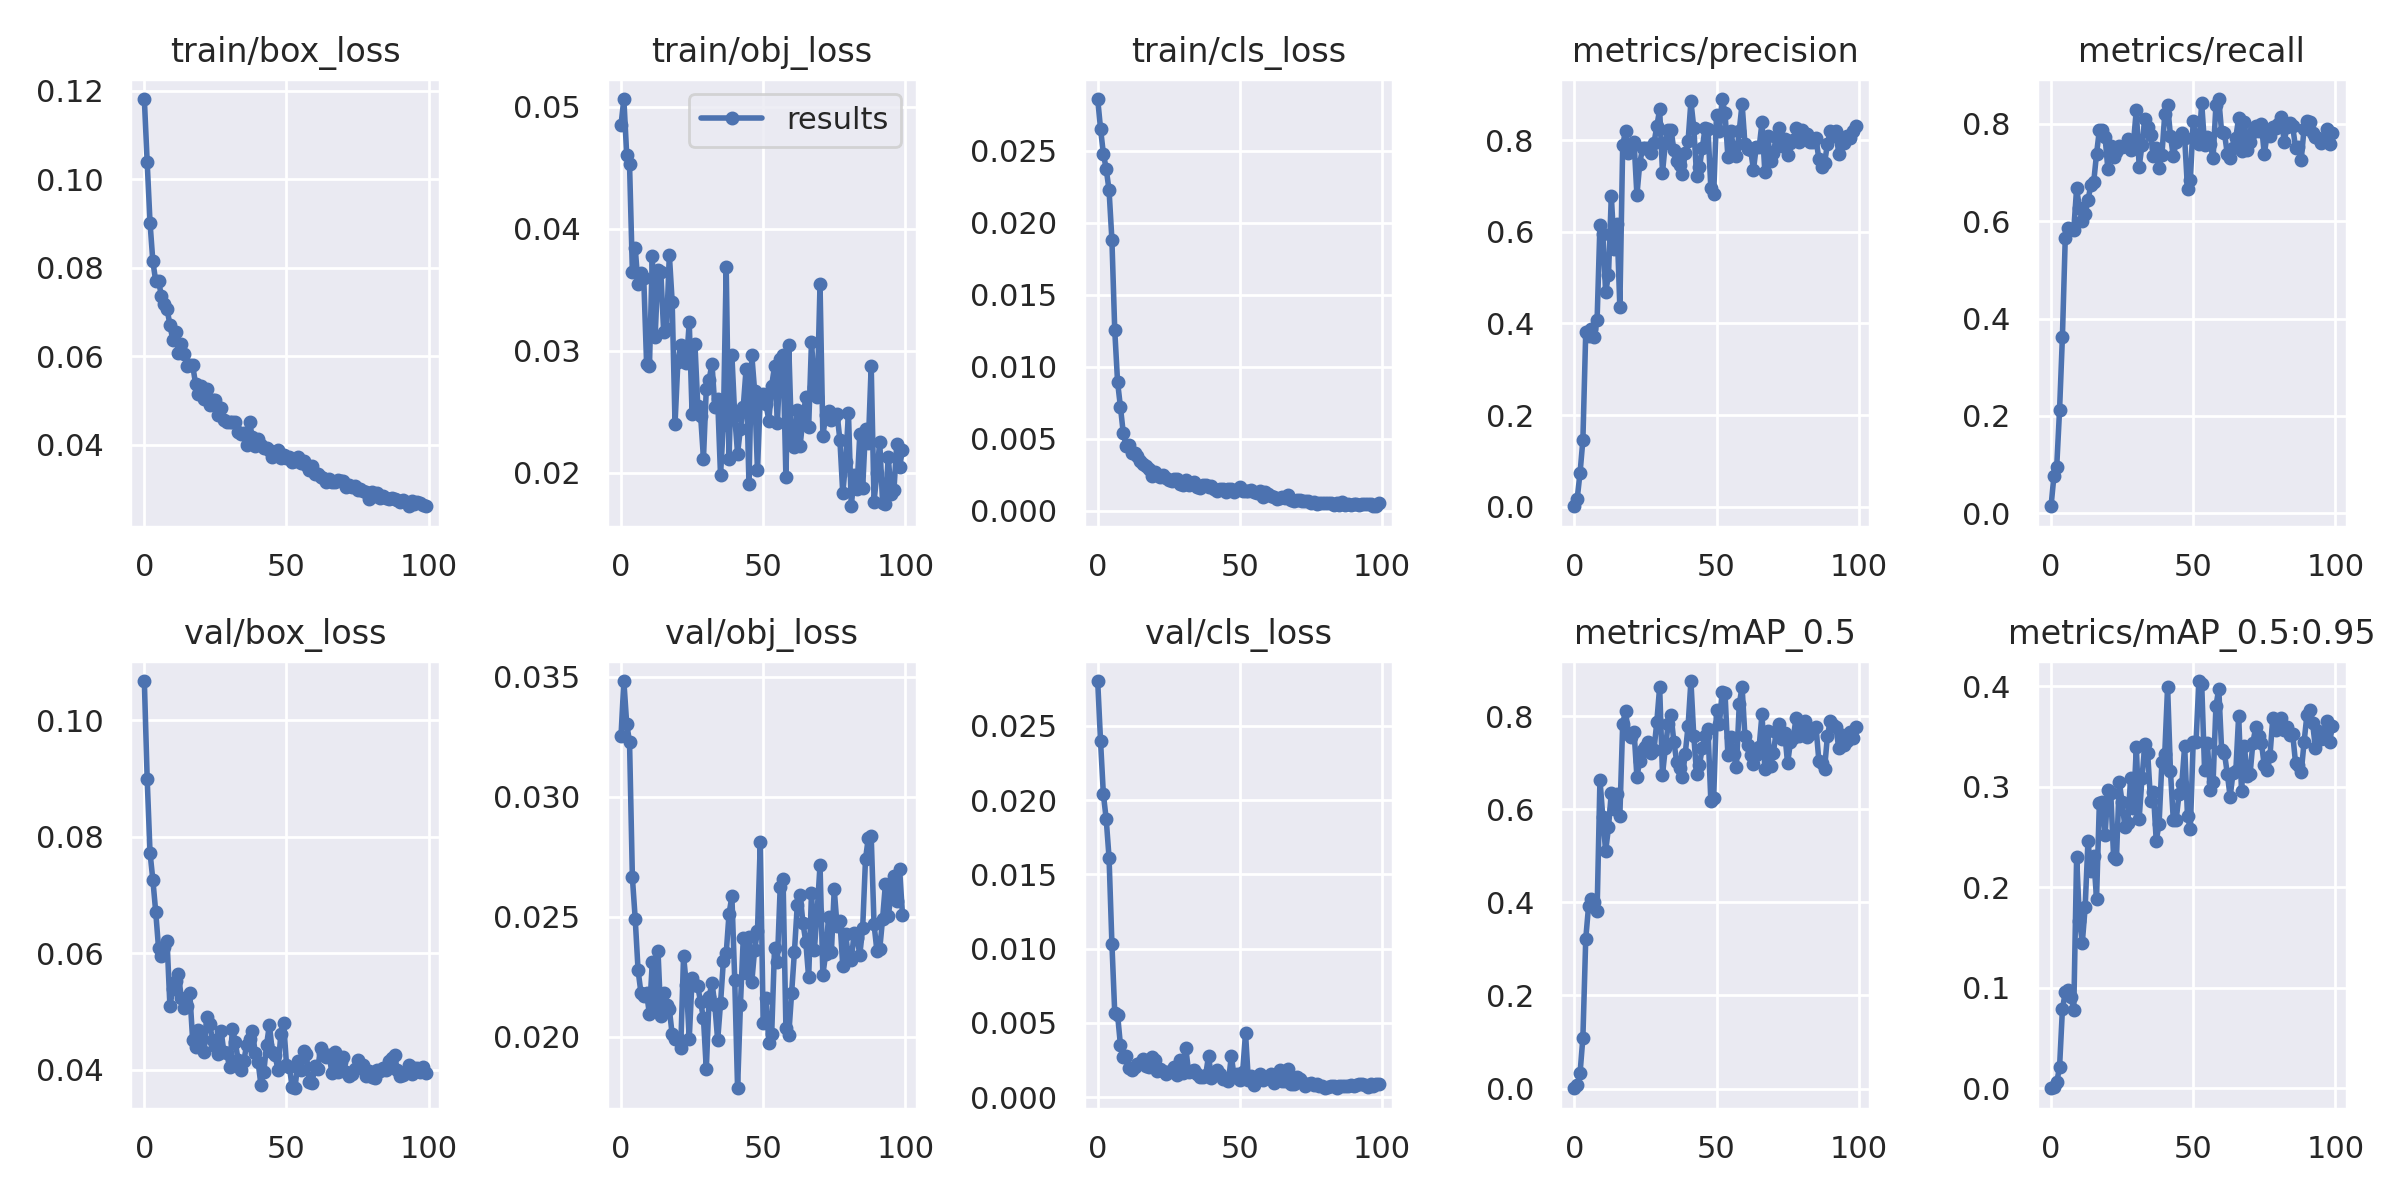

The data file committed next to this chart (first rows):
epoch, train/box_loss, train/obj_loss, train/cls_loss, metrics/precision, metrics/recall, metrics/mAP_0.5, metrics/mAP_0.5:0.95, val/box_loss, val/obj_loss, val/cls_loss, x/lr0, x/lr1, x/lr2
0, 0.1182, 0.04852, 0.02858, 0.00119, 0.01425, 0.0006318, 0.0001288, 0.1067, 0.03254, 0.02803, 0.00018, 0.00018, 0.09838
1, 0.1039, 0.05065, 0.02653, 0.01779, 0.07547, 0.007051, 0.001318, 0.08989, 0.03483, 0.02399, 0.0003699, 0.0003699, 0.09667
2, 0.09024, 0.04608, 0.02478, 0.07384, 0.0955, 0.03292, 0.00597, 0.07722, 0.03305, 0.02039, 0.0005595, 0.0005595, 0.09496
3, 0.08145, 0.04529, 0.02373, 0.1457, 0.2122, 0.1092, 0.02125, 0.07256, 0.03229, 0.01872, 0.0007485, 0.0007485, 0.09325
4, 0.07702, 0.03649, 0.02225, 0.3804, 0.3625, 0.3212, 0.07854, 0.06708, 0.02664, 0.01611, 0.0009367, 0.0009367, 0.09154
5, 0.077, 0.0384, 0.01882, 0.3732, 0.5654, 0.3921, 0.0957, 0.06082, 0.0249, 0.01034, 0.001124, 0.001124, 0.08982
6, 0.07371, 0.03546, 0.01253, 0.3869, 0.5869, 0.4071, 0.09822, 0.05957, 0.02277, 0.005669, 0.001309, 0.001309, 0.08811
7, 0.07189, 0.03639, 0.008925, 0.3706, 0.5838, 0.3998, 0.09089, 0.06097, 0.02184, 0.005546, 0.001494, 0.001494, 0.08639
8, 0.07066, 0.03594, 0.007209, 0.4077, 0.5827, 0.3824, 0.07838, 0.06202, 0.0217, 0.003504, 0.001676, 0.001676, 0.08468
9, 0.06715, 0.02894, 0.005382, 0.6157, 0.6677, 0.6633, 0.2304, 0.05087, 0.02181, 0.002677, 0.001856, 0.001856, 0.08296
10, 0.0637, 0.02873, 0.004507, 0.5959, 0.6267, 0.5838, 0.1662, 0.05379, 0.02093, 0.002791, 0.002034, 0.002034, 0.08123
11, 0.06552, 0.03774, 0.004532, 0.4683, 0.6008, 0.5095, 0.145, 0.05513, 0.02313, 0.001973, 0.00221, 0.00221, 0.07951
12, 0.06086, 0.03113, 0.003993, 0.5049, 0.6152, 0.5608, 0.1801, 0.0564, 0.0212, 0.001802, 0.002382, 0.002382, 0.07778
13, 0.06281, 0.03667, 0.003995, 0.6781, 0.6432, 0.6358, 0.2465, 0.05224, 0.02359, 0.00201, 0.002552, 0.002552, 0.07605
14, 0.06053, 0.03646, 0.003822, 0.5632, 0.6746, 0.6007, 0.2162, 0.05059, 0.02084, 0.002224, 0.002718, 0.002718, 0.07432
15, 0.05779, 0.03157, 0.003472, 0.6166, 0.6802, 0.6327, 0.2308, 0.05087, 0.02183, 0.002279, 0.002881, 0.002881, 0.07258
16, 0.05803, 0.03175, 0.003253, 0.435, 0.7379, 0.586, 0.1883, 0.05306, 0.02134, 0.002577, 0.003041, 0.003041, 0.07084
17, 0.05799, 0.03788, 0.003135, 0.7886, 0.7877, 0.7834, 0.2839, 0.04501, 0.02114, 0.002109, 0.003196, 0.003196, 0.0691
18, 0.05387, 0.03399, 0.002927, 0.8203, 0.7872, 0.8111, 0.2851, 0.04386, 0.02009, 0.002026, 0.003348, 0.003348, 0.06735
19, 0.05141, 0.02401, 0.00239, 0.7724, 0.773, 0.7615, 0.2519, 0.04677, 0.01989, 0.002718, 0.003495, 0.003495, 0.0656
20, 0.05338, 0.0291, 0.002665, 0.7885, 0.7069, 0.7552, 0.2968, 0.04507, 0.01995, 0.002503, 0.003638, 0.003638, 0.06384
21, 0.05039, 0.0305, 0.002459, 0.7959, 0.7556, 0.7664, 0.2941, 0.04301, 0.01953, 0.001786, 0.003776, 0.003776, 0.06208
22, 0.05271, 0.0294, 0.002347, 0.68, 0.7324, 0.6694, 0.2303, 0.04908, 0.02337, 0.00186, 0.00391, 0.00391, 0.06031
23, 0.049, 0.02899, 0.002492, 0.7486, 0.7415, 0.704, 0.2283, 0.04778, 0.02214, 0.001729, 0.004038, 0.004038, 0.05854
24, 0.05007, 0.03234, 0.002292, 0.783, 0.7555, 0.7281, 0.3049, 0.045, 0.01992, 0.001577, 0.004162, 0.004162, 0.05676
25, 0.05007, 0.02486, 0.002145, 0.7825, 0.753, 0.734, 0.2846, 0.0441, 0.02243, 0.001669, 0.00428, 0.00428, 0.05498
26, 0.04677, 0.03056, 0.00205, 0.7827, 0.7557, 0.7433, 0.2595, 0.04269, 0.02215, 0.001817, 0.004393, 0.004393, 0.05319
27, 0.04829, 0.02549, 0.002173, 0.7712, 0.7686, 0.7217, 0.264, 0.04664, 0.02209, 0.002031, 0.004501, 0.004501, 0.0514
28, 0.04571, 0.02469, 0.002186, 0.7931, 0.7471, 0.7269, 0.309, 0.04292, 0.02143, 0.001496, 0.004603, 0.004603, 0.0496
29, 0.04511, 0.02117, 0.001827, 0.8299, 0.7611, 0.7874, 0.2789, 0.04276, 0.02077, 0.002518, 0.004699, 0.004699, 0.0478
30, 0.04525, 0.0269, 0.00177, 0.8669, 0.8296, 0.8625, 0.3392, 0.04035, 0.01863, 0.001631, 0.004789, 0.004789, 0.04599
31, 0.04519, 0.02764, 0.002133, 0.7292, 0.7119, 0.6741, 0.2684, 0.04703, 0.02166, 0.003281, 0.004874, 0.004874, 0.04417
32, 0.04514, 0.02895, 0.001758, 0.7932, 0.7571, 0.7317, 0.3089, 0.04469, 0.02225, 0.001659, 0.004952, 0.004952, 0.04235
33, 0.04292, 0.02538, 0.001925, 0.8222, 0.8112, 0.7827, 0.3425, 0.04158, 0.02132, 0.001761, 0.005025, 0.005025, 0.04052
34, 0.04256, 0.02602, 0.001968, 0.823, 0.7941, 0.8017, 0.3334, 0.03987, 0.01985, 0.001809, 0.005091, 0.005091, 0.03869
35, 0.04278, 0.01981, 0.001626, 0.778, 0.7778, 0.7448, 0.2861, 0.04151, 0.02138, 0.001525, 0.005152, 0.005152, 0.03685
36, 0.03999, 0.02396, 0.001605, 0.7549, 0.7344, 0.7014, 0.2945, 0.04423, 0.02314, 0.001375, 0.005206, 0.005206, 0.03501
37, 0.04509, 0.03691, 0.001816, 0.7445, 0.7505, 0.6893, 0.2464, 0.04516, 0.02347, 0.001378, 0.005254, 0.005254, 0.03315
38, 0.04172, 0.02117, 0.001816, 0.725, 0.7105, 0.6695, 0.2631, 0.04658, 0.02513, 0.001504, 0.005296, 0.005296, 0.0313
39, 0.03978, 0.02967, 0.001639, 0.7727, 0.7371, 0.719, 0.3246, 0.04287, 0.02585, 0.002788, 0.005332, 0.005332, 0.02943
40, 0.04129, 0.02466, 0.00168, 0.7981, 0.8198, 0.7789, 0.3327, 0.04133, 0.02236, 0.001258, 0.005361, 0.005361, 0.02756
41, 0.04008, 0.02158, 0.001475, 0.8842, 0.8386, 0.8752, 0.3995, 0.03739, 0.01785, 0.001516, 0.005384, 0.005384, 0.02568
42, 0.03932, 0.02363, 0.001396, 0.8273, 0.7762, 0.7574, 0.3157, 0.03955, 0.02132, 0.001845, 0.005401, 0.005401, 0.0238
43, 0.03933, 0.02541, 0.001501, 0.722, 0.7335, 0.6756, 0.2673, 0.04423, 0.02411, 0.001556, 0.005412, 0.005412, 0.02191
44, 0.03881, 0.02855, 0.001509, 0.7407, 0.7633, 0.6956, 0.2666, 0.0477, 0.02264, 0.001224, 0.005417, 0.005417, 0.02002
45, 0.03731, 0.01912, 0.001275, 0.7828, 0.7733, 0.7315, 0.2923, 0.04307, 0.02415, 0.001222, 0.005416, 0.005416, 0.01812
46, 0.03841, 0.02967, 0.001481, 0.827, 0.7809, 0.7571, 0.3027, 0.04244, 0.02228, 0.001056, 0.005409, 0.005409, 0.01621
47, 0.03881, 0.0267, 0.001481, 0.8232, 0.7711, 0.7718, 0.3407, 0.03991, 0.02362, 0.002759, 0.005396, 0.005396, 0.0143
48, 0.03695, 0.02021, 0.001319, 0.6956, 0.6668, 0.6181, 0.2705, 0.04605, 0.02439, 0.001399, 0.005378, 0.005378, 0.01238
49, 0.03781, 0.02629, 0.001466, 0.6812, 0.6839, 0.6245, 0.2581, 0.04805, 0.02814, 0.001529, 0.005354, 0.005354, 0.01045
50, 0.03706, 0.02642, 0.001633, 0.8539, 0.8053, 0.8137, 0.3442, 0.04085, 0.02058, 0.001148, 0.005324, 0.005324, 0.008524
51, 0.03715, 0.02563, 0.00138, 0.8194, 0.7677, 0.7822, 0.3444, 0.04047, 0.02162, 0.001718, 0.005289, 0.005289, 0.006589
52, 0.03613, 0.02429, 0.001373, 0.8894, 0.7582, 0.8526, 0.4052, 0.03704, 0.01974, 0.004301, 0.005217, 0.005217, 0.005217
53, 0.03639, 0.02715, 0.001343, 0.8579, 0.8425, 0.8487, 0.4022, 0.03678, 0.02012, 0.001121, 0.005217, 0.005217, 0.005217
54, 0.03726, 0.02874, 0.001417, 0.764, 0.7565, 0.7169, 0.3169, 0.04138, 0.0237, 0.001449, 0.005077, 0.005077, 0.005077
55, 0.03593, 0.0241, 0.00128, 0.8199, 0.7726, 0.7556, 0.3432, 0.03999, 0.02312, 0.0007979, 0.004936, 0.004936, 0.004936
56, 0.03634, 0.02933, 0.001196, 0.7826, 0.7581, 0.7179, 0.2964, 0.04311, 0.02626, 0.001244, 0.004796, 0.004796, 0.004796
57, 0.03535, 0.02965, 0.001333, 0.7656, 0.7299, 0.6904, 0.3046, 0.04258, 0.02656, 0.001526, 0.004657, 0.004657, 0.004657
58, 0.03424, 0.01964, 0.0009815, 0.8205, 0.8387, 0.8256, 0.3801, 0.03779, 0.02037, 0.001134, 0.004518, 0.004518, 0.004518
59, 0.03517, 0.03045, 0.001297, 0.8793, 0.8512, 0.8626, 0.3975, 0.03771, 0.02008, 0.001302, 0.004381, 0.004381, 0.004381
... 40 more rows
